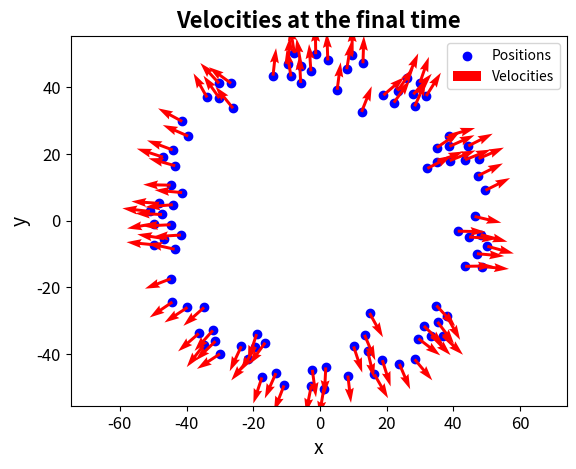
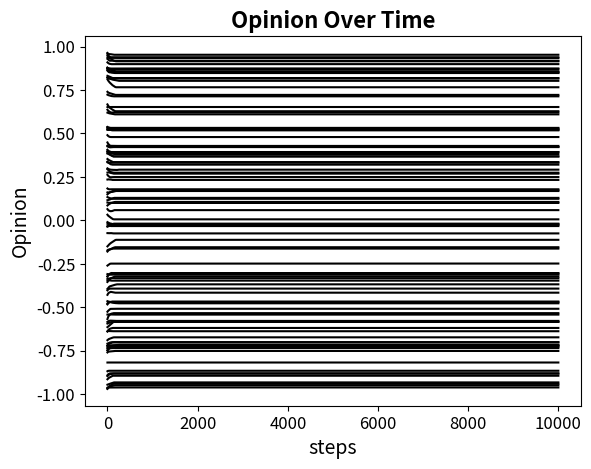

Reproduce these figures in Python, in order.
import numpy as np
import matplotlib.pyplot as plt
import os



# --------------------------------------------------
# FUNCTIONS
# --------------------------------------------------

def nabla_morse_potential(r, c_rep, c_att, l_rep, l_att):
    return -(c_rep/l_rep) * np.exp(-r/l_rep) + (c_att/l_att) * np.exp(-r/l_att)


def ode_system(x_step, v_step, w_step, n, alpha, beta, nabla_u, r_x, r_w, tau_red, tau_blue):
    v_blue, v_red = 1, -1       # (1,1) and (-1,-1)
    w_blue, w_red = 1, -1

    term_1 = (alpha - beta*np.sum(v_step**2, axis=1))[:, np.newaxis] * v_step

    term_2 = - potential_sum(x_step, nabla_u) / n

    term_3_red = tau_red * velocity_alignment(v_step, v_red, w_step, w_red, r_w)
    term_3_blue = tau_blue * velocity_alignment(v_step, v_blue, w_step, w_blue, r_w)
    term_3 = term_3_red + term_3_blue

    phi_sum = opinion_alignment_sum(x_step, w_step, n, r_x, r_w)

    dx = v_step
    dv = term_1 + term_2 + term_3
    dw = phi_sum/n + tau_red*(w_red-w_step) + tau_blue*(w_blue-w_step)

    return dx, dv, dw


def potential_sum(x_step, nabla_u):
    # Compute m*m*2 matrix where x_diff(i,j) = x_j - x_i
    # (each element of the matrix is a point in R^2)
    xi = x_step[:, np.newaxis, :]
    xj = x_step[np.newaxis, :, :]
    x_diff = xi - xj

    # Compute norm of the elements x_diff(i,j), d_ij is an m*m matrix
    d_ij = np.linalg.norm(x_diff, axis=2)
    d_ij[d_ij == 0] = 1

    # Derive forces(i,j) = nabla_u(|x_j-x_i|), m*m*2 matrix, "chain rule"
    forces = nabla_u(d_ij)[:, :, np.newaxis] * x_diff / d_ij[:, :, np.newaxis]

    # Return array m*2 such that sum_forces(i) = sum_{j} nabla_u(|x_j-x_i|)
    sum_forces = np.sum(forces, axis=1)
    return sum_forces


def velocity_alignment(v_step, v_ref, w_step, w_ref, r_w):
    bool_aligned = np.abs(w_step - w_ref) < r_w
    
    # change bool = [0 1 0 0...] to bool = [[0], [1], [0], [0] ...]
    return bool_aligned[:, np.newaxis] * (v_ref - v_step)


def opinion_alignment_sum(x_step, w_step, n, r_x, r_w):
    wi = w_step[:, np.newaxis]
    wj = w_step[np.newaxis, :]
    xi = x_step[:, np.newaxis, :]
    xj = x_step[np.newaxis, :, :]

    x_diff = xj - xi
    w_diff = wj - wi
    d_ij = np.linalg.norm(x_diff, axis=2)

    bool_phi = (np.abs(w_diff) < r_w) & (d_ij < r_x)
    phi_sum = np.sum(bool_phi*w_diff, axis=1)
    return phi_sum



# --------------------------------------------------
# PARAMETERS
# --------------------------------------------------

t_final = 100
dt = 1.0e-2
steps = int(np.floor(t_final / dt))

n = 100
x = np.zeros((steps, n, 2))
v = np.zeros((steps, n, 2))
w = np.zeros((steps, n))

# # Case II
# alpha = 1
# beta = 0.5
# c_att = 50
# l_att = 1
# c_rep = 60
# l_rep = 0.5
# r_x = 1
# r_w = 0.5

# Case VIII
alpha = 1
beta = 5
c_att = 100
l_att = 1.2
c_rep = 350
l_rep = 0.8
r_x = 0.5
r_w = 1

tau_blue = 0
tau_red = 0

nabla_u = lambda r: nabla_morse_potential(r, c_rep, c_att, l_rep, l_att)
ode = lambda x_step, v_step, w_step: ode_system (x_step, v_step, w_step, n, alpha, beta, nabla_u, r_x, r_w, tau_red, tau_blue)



# --------------------------------------------------
# INTEGRATION STEP
# --------------------------------------------------

np.random.seed(1234)

x[0] = -1 + 2*np.random.rand(n, 2)
v[0] = -1 + 2*np.random.rand(n, 2)
w[0] = -1 + 2*np.random.rand(n)

# Preparation: compute the first solution using Euler. Use it to compute the second system.

dx_0, dv_0, dw_0 = ode(x[0], v[0], w[0])
x[1] = x[0] + dt*dx_0
v[1] = v[0] + dt*dv_0
w[1] = w[0] + dt*dw_0

# Adams-Bashforth 2-step method

for i in range(1, steps-1):
    dx_1, dv_1, dw_1 = ode(x[i], v[i], w[i])

    x[i+1] = x[i] + (dt/2) * (3*dx_1 - dx_0)
    v[i+1] = v[i] + (dt/2) * (3*dv_1 - dv_0)
    w[i+1] = w[i] + (dt/2) * (3*dw_1 - dw_0)

    dx_0, dv_0, dw_0 = dx_1, dv_1, dw_1

    if np.any(np.isnan(x[i])) or np.any(np.isinf(x[i])):
        raise ValueError(f'NaN or Inf encountered at time step {i}')



# --------------------------------------------------
# PLOTS
# --------------------------------------------------

output_folder = 'figures/one-population'
os.makedirs(output_folder, exist_ok=True)


# PLOT: final velocity configuration

plt.figure()
plt.scatter(x[-1, :, 0], x[-1, :, 1], color='b', label='Positions')
plt.quiver(x[-1, :, 0], x[-1, :, 1], v[-1, :, 0], v[-1, :, 1], color='r', label='Velocities')
plt.xlabel('x', fontsize=14)
plt.ylabel('y', fontsize=14)
plt.xticks(fontsize=12)
plt.yticks(fontsize=12)
plt.grid(False)
plt.title('Velocities at the final time', fontsize=16, fontweight='bold')
plt.axis('equal')
plt.legend()

output_file = os.path.join(output_folder, 'velocities.svg')
plt.savefig(output_file)
# plt.show()


# PLOT: opinion over time

plt.figure()
plt.plot(range(steps), w, 'k')
plt.xlabel('steps', fontsize=14)
plt.ylabel('Opinion', fontsize=14)
plt.xticks(fontsize=12)
plt.yticks(fontsize=12)
plt.title('Opinion Over Time', fontsize=16, fontweight='bold')
plt.grid(False)

output_file = os.path.join(output_folder, 'opinion.svg')
plt.savefig(output_file)
# plt.show()


# # PLOT: velocities over time

# time_indices = np.arange(0, steps, 1000)
# fig = plt.figure()
# ax = fig.add_subplot(111, projection='3d')
# for t in time_indices:
#     ax.scatter(x[t, :, 0], x[t, :, 1], t, color='b', marker='o')
#     ax.quiver(x[t, :, 0], x[t, :, 1], t, v[t, :, 0], v[t, :, 1], 0, color='r', length=6, linewidth=1)
#     ax.set_xlabel('X')
# ax.set_ylabel('Y')
# ax.set_zlabel('steps')
# ax.set_title('Velocities Over Time')
# plt.grid(True)

# output_file = os.path.join(output_folder, 'velocities_over_time.svg')
# plt.savefig(output_file)

# # plt.show()


# # PLOT: positions over time

# fig = plt.figure()
# ax = fig.add_subplot(111, projection='3d')
# for t in time_indices:
#     ax.scatter(x[t, :, 0], x[t, :, 1], t, color='b', marker='o')
# ax.set_xlabel('X')
# ax.set_ylabel('Y')
# ax.set_zlabel('steps')
# ax.set_title('Position Over Time')
# plt.grid(True)

# output_file = os.path.join(output_folder, 'positions_over_time.svg')
# plt.savefig(output_file)

# # plt.show()